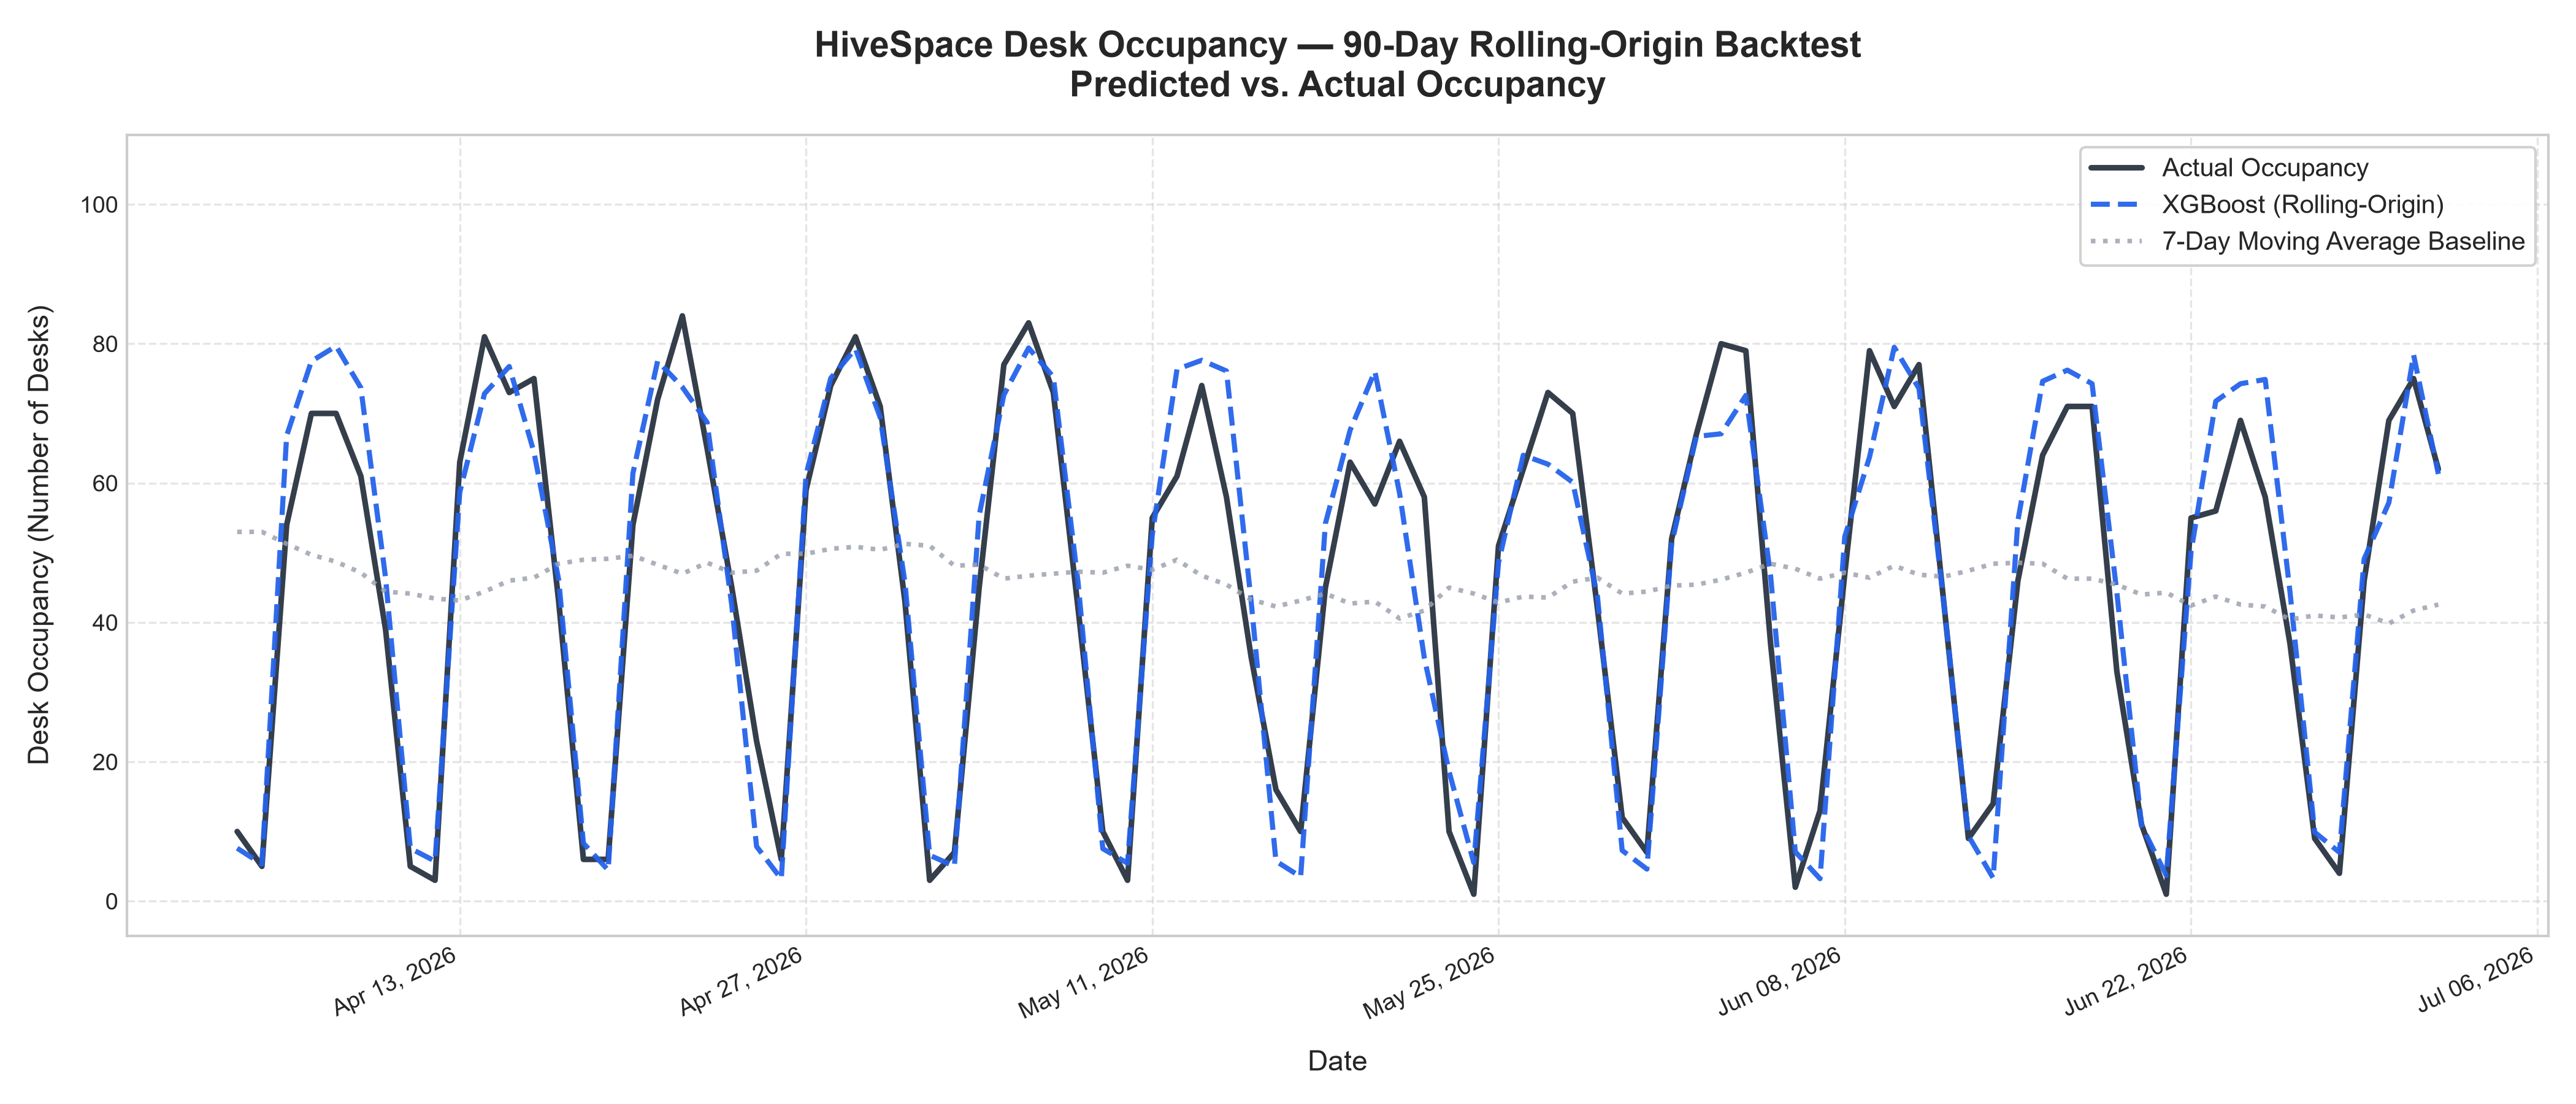

Source data for this figure (header and first rows):
date, actual_occupancy, baseline_prediction, xgboost_prediction
2026-04-04, 10.0, 53.0, 7.604
2026-04-05, 5.0, 53.0, 5.315
2026-04-06, 54.0, 51.29, 66.79
2026-04-07, 70.0, 49.71, 77.49
2026-04-08, 70.0, 48.71, 79.66
2026-04-09, 61.0, 47.14, 73.69
2026-04-10, 39.0, 44.43, 46.42
2026-04-11, 5.0, 44.14, 7.583
2026-04-12, 3.0, 43.43, 5.744
2026-04-13, 63.0, 43.14, 58.69
2026-04-14, 81.0, 44.43, 72.84
2026-04-15, 73.0, 46.0, 76.74
2026-04-16, 75.0, 46.43, 64.43
2026-04-17, 43.0, 48.43, 46.12
2026-04-18, 6.0, 49.0, 8.313
2026-04-19, 6.0, 49.14, 4.456
2026-04-20, 54.0, 49.57, 61.39
2026-04-21, 72.0, 48.29, 77.52
2026-04-22, 84.0, 47.0, 73.78
2026-04-23, 65.0, 48.57, 68.71
2026-04-24, 45.0, 47.14, 42.39
2026-04-25, 23.0, 47.43, 7.857
2026-04-26, 6.0, 49.86, 3.183
2026-04-27, 59.0, 49.86, 61.18
2026-04-28, 74.0, 50.57, 75.06
2026-04-29, 81.0, 50.86, 79.28
2026-04-30, 71.0, 50.43, 69.41
2026-05-01, 43.0, 51.29, 45.77
2026-05-02, 3.0, 51.0, 6.589
2026-05-03, 7.0, 48.14, 5.017
2026-05-04, 45.0, 48.29, 55.37
2026-05-05, 77.0, 46.29, 72.67
2026-05-06, 83.0, 46.71, 79.39
2026-05-07, 73.0, 47.0, 75.23
2026-05-08, 42.0, 47.29, 45.75
2026-05-09, 10.0, 47.14, 7.539
2026-05-10, 3.0, 48.14, 5.448
2026-05-11, 55.0, 47.57, 52.57
2026-05-12, 61.0, 49.0, 76.34
2026-05-13, 74.0, 46.71, 77.63
2026-05-14, 58.0, 45.43, 76.09
2026-05-15, 35.0, 43.29, 42.95
2026-05-16, 16.0, 42.29, 5.746
2026-05-17, 10.0, 43.14, 3.504
2026-05-18, 45.0, 44.14, 54.19
2026-05-19, 63.0, 42.71, 67.59
2026-05-20, 57.0, 43.0, 76.04
2026-05-21, 66.0, 40.57, 58.54
2026-05-22, 58.0, 41.71, 34.91
2026-05-23, 10.0, 45.0, 18.62
2026-05-24, 1.0, 44.14, 5.526
2026-05-25, 51.0, 42.86, 48.59
2026-05-26, 62.0, 43.71, 64
2026-05-27, 73.0, 43.57, 62.71
2026-05-28, 70.0, 45.86, 60.12
2026-05-29, 42.0, 46.43, 43.78
2026-05-30, 12.0, 44.14, 7.286
2026-05-31, 7.0, 44.43, 4.604
2026-06-01, 52.0, 45.29, 51.3
2026-06-02, 67.0, 45.43, 66.69
... 30 more rows
